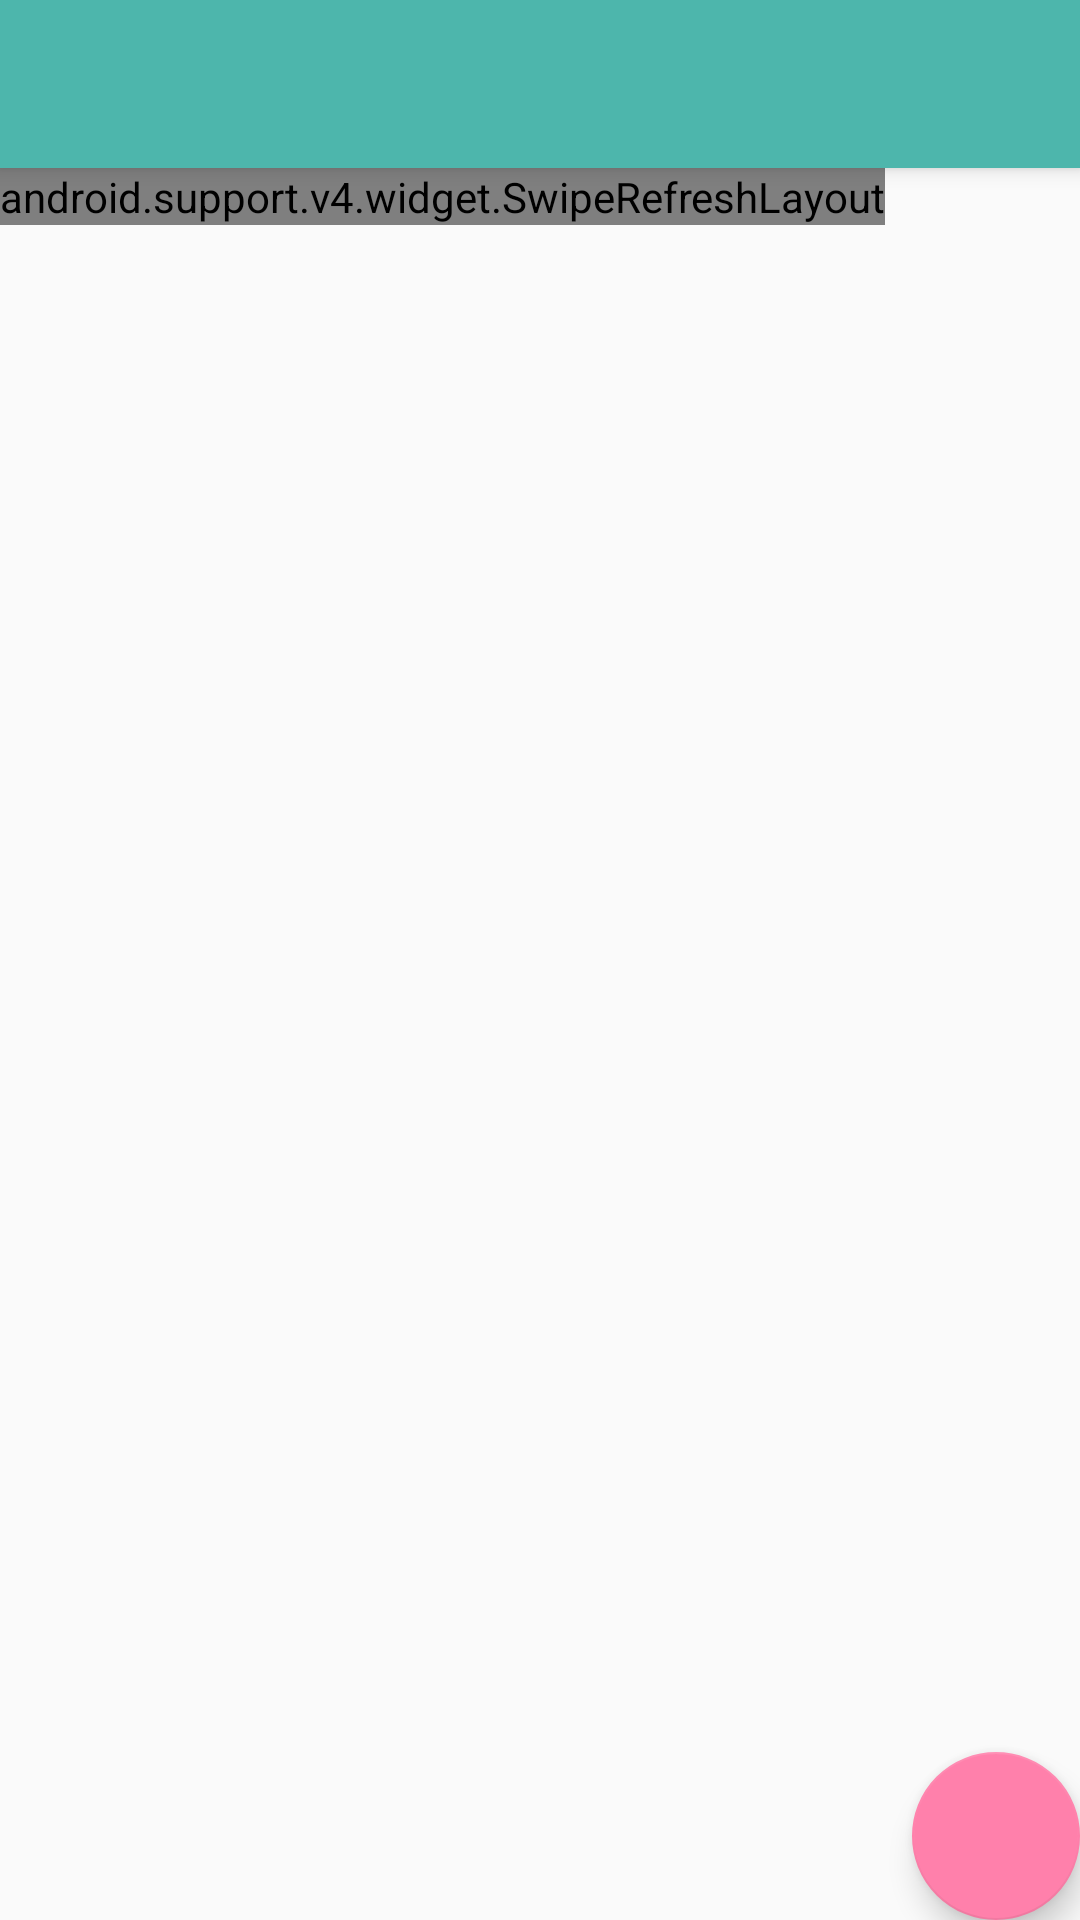

Here is an Android app screen rendered from its layout file. Give the layout XML and the strings, colors and styles it references.
<!-- AndroidManifest.xml: application theme AppBaseTheme -->
<!-- res/layout/recyclerviewfastdcroller.xml -->
<android.support.design.widget.CoordinatorLayout xmlns:android="http://schemas.android.com/apk/res/android"
    xmlns:app="http://schemas.android.com/apk/res-auto"
    android:id="@+id/coordinator"
    android:layout_width="match_parent"
    android:layout_height="match_parent"
    >
  <android.support.design.widget.AppBarLayout
      android:layout_width="match_parent"
      android:layout_height="wrap_content"
      >
    <android.support.v7.widget.Toolbar
        android:id="@+id/toolbar"
        android:layout_width="match_parent"
        android:layout_height="?attr/actionBarSize"
        android:background="?attr/colorPrimary"
        app:layout_scrollFlags="scroll|enterAlways"
        />
  </android.support.design.widget.AppBarLayout>

  <android.support.v4.widget.SwipeRefreshLayout
      android:id="@+id/refresh"
      android:layout_width="wrap_content"
      android:layout_height="wrap_content"
      app:layout_behavior="@string/appbar_scrolling_view_behavior"
      >
    <RelativeLayout
        android:layout_width="match_parent"
        android:layout_height="match_parent"
        >
      <android.support.v7.widget.RecyclerView
          android:id="@+id/recyclerView"
          android:layout_width="match_parent"
          android:layout_height="match_parent"
          android:paddingLeft="3dp"
          />
      <com.dinodemo.activity.widget.RecyclerViewFastScroller
          android:id="@+id/fastscroller"
          android:layout_width="wrap_content"
          android:layout_height="match_parent"
          android:layout_alignBottom="@id/recyclerView"
          android:layout_alignParentEnd="true"
          android:layout_alignParentRight="true"
          android:layout_alignTop="@id/recyclerView"
          />
    </RelativeLayout>
  </android.support.v4.widget.SwipeRefreshLayout>

  <android.support.design.widget.FloatingActionButton
      android:id="@+id/fab"
      android:layout_width="wrap_content"
      android:layout_height="wrap_content"
      android:layout_alignParentBottom="true"
      android:layout_gravity="bottom|right"
      android:layout_marginBottom="@dimen/activity_vertical_margin"
      android:layout_marginRight="@dimen/activity_horizontal_margin"
      />

</android.support.design.widget.CoordinatorLayout>
<!-- resources referenced by this layout -->
<resources>
  <style name="AppBaseTheme" parent="Theme.AppCompat.Light.NoActionBar">
  
      
      <item name="colorPrimary">@color/colorPrimary</item>
      
      <item name="colorPrimaryDark">@color/colorPrimaryDark</item>
      <item name="colorAccent">@color/colorAccent</item>
      
      <item name="drawerArrowStyle">@style/AppTheme.DrawerArrowToggle</item>
    </style>
  <color name="colorPrimary">#4db6ac</color>
  <color name="colorPrimaryDark">#00897b</color>
  <color name="colorAccent">#FF80AB</color>
  <style name="AppTheme.DrawerArrowToggle" parent="Base.Widget.AppCompat.DrawerArrowToggle">
      <item name="color">#004d40</item>
    </style>
</resources>
